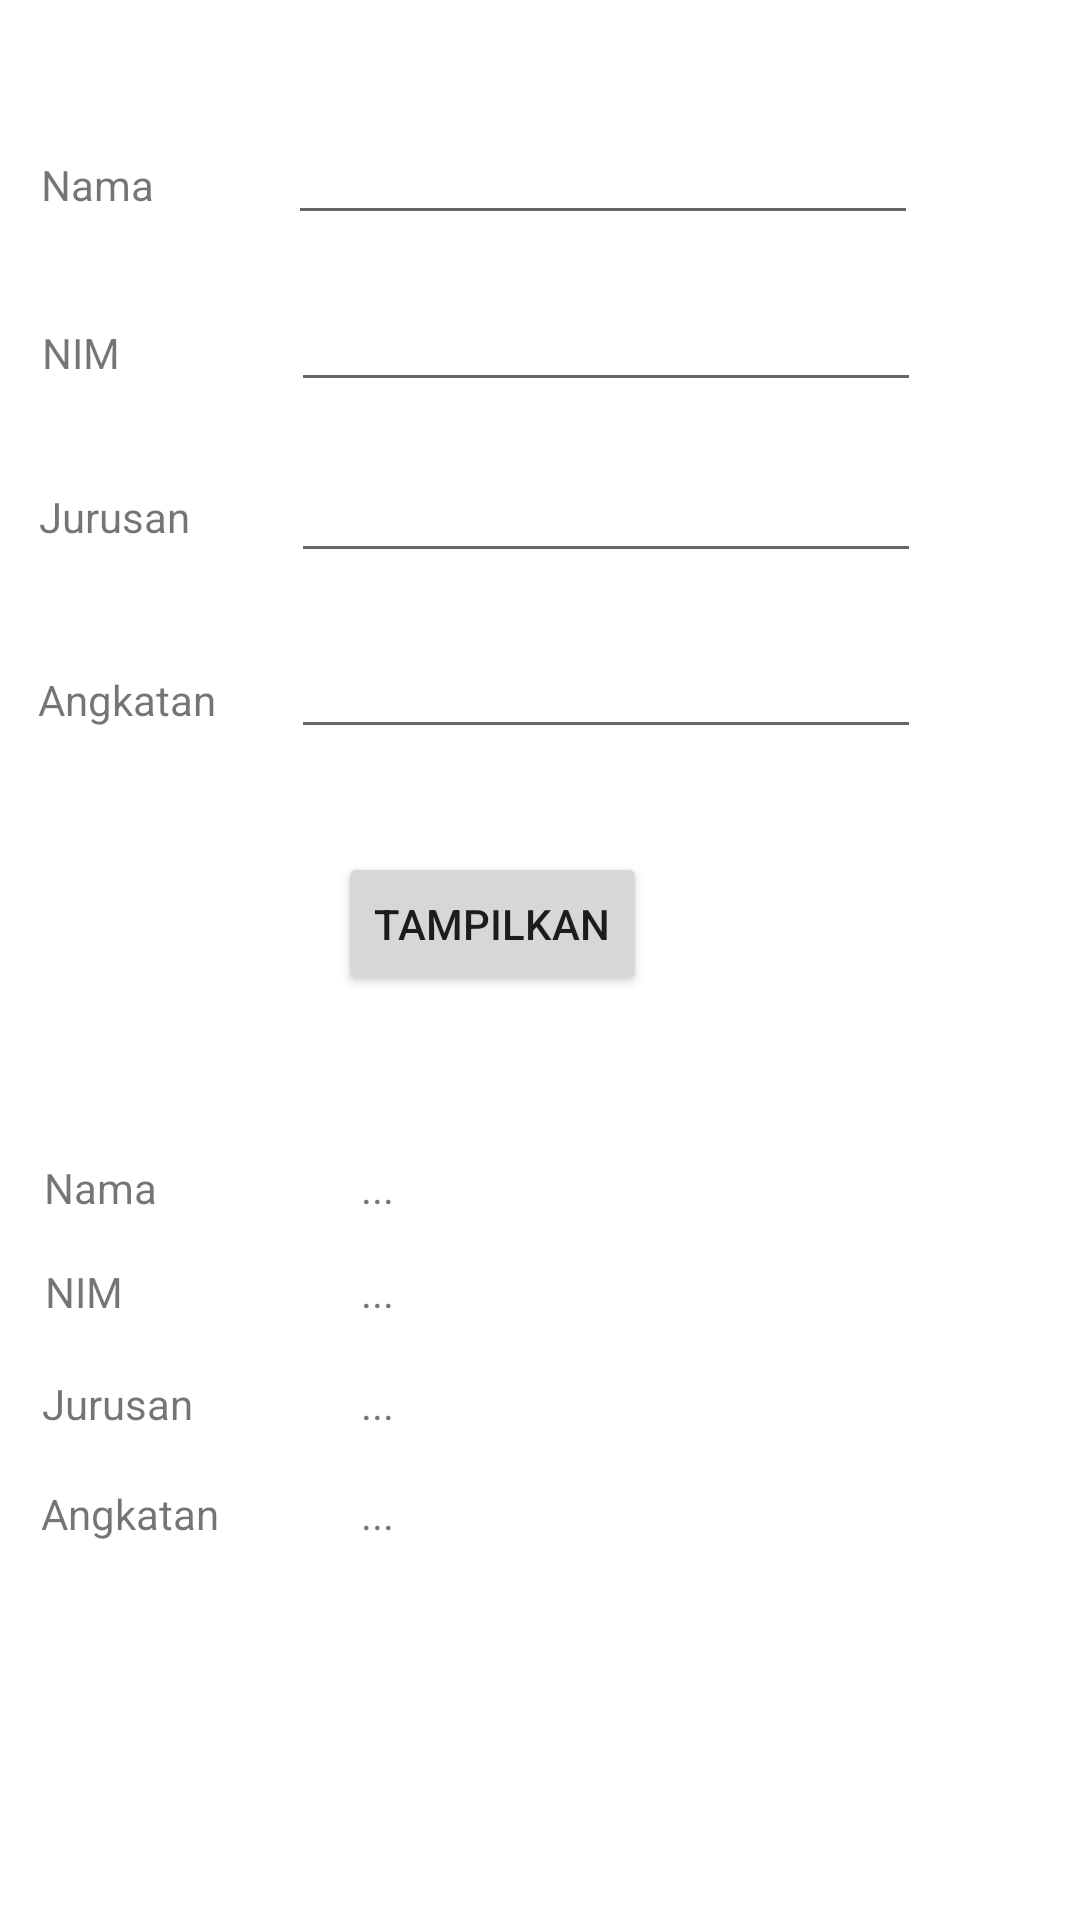

Reconstruct the res/layout file that produces this screen, plus the resources it refers to.
<!-- AndroidManifest.xml: application theme Theme.PrakMP1 -->
<!-- res/layout/activity_biodata.xml -->
<?xml version="1.0" encoding="utf-8"?>
<androidx.constraintlayout.widget.ConstraintLayout xmlns:android="http://schemas.android.com/apk/res/android"
    xmlns:app="http://schemas.android.com/apk/res-auto"
    xmlns:tools="http://schemas.android.com/tools"
    android:layout_width="match_parent"
    android:layout_height="match_parent"
    tools:context=".Biodata">

    <TextView
        android:id="@+id/textView10"
        android:layout_width="wrap_content"
        android:layout_height="wrap_content"
        android:text="NIM"
        app:layout_constraintBottom_toBottomOf="parent"
        app:layout_constraintEnd_toEndOf="parent"
        app:layout_constraintHorizontal_bias="0.045"
        app:layout_constraintStart_toStartOf="parent"
        app:layout_constraintTop_toTopOf="parent"
        app:layout_constraintVertical_bias="0.678" />

    <TextView
        android:id="@+id/output_nim"
        android:layout_width="wrap_content"
        android:layout_height="wrap_content"
        android:text="..."
        app:layout_constraintBottom_toBottomOf="parent"
        app:layout_constraintEnd_toEndOf="parent"
        app:layout_constraintHorizontal_bias="0.345"
        app:layout_constraintStart_toStartOf="parent"
        app:layout_constraintTop_toTopOf="parent"
        app:layout_constraintVertical_bias="0.678" />

    <TextView
        android:id="@+id/textView12"
        android:layout_width="wrap_content"
        android:layout_height="wrap_content"
        android:text="Jurusan"
        app:layout_constraintBottom_toBottomOf="parent"
        app:layout_constraintEnd_toEndOf="parent"
        app:layout_constraintHorizontal_bias="0.045"
        app:layout_constraintStart_toStartOf="parent"
        app:layout_constraintTop_toTopOf="parent"
        app:layout_constraintVertical_bias="0.738" />

    <TextView
        android:id="@+id/output_jurusan"
        android:layout_width="wrap_content"
        android:layout_height="wrap_content"
        android:text="..."
        app:layout_constraintBottom_toBottomOf="parent"
        app:layout_constraintEnd_toEndOf="parent"
        app:layout_constraintHorizontal_bias="0.345"
        app:layout_constraintStart_toStartOf="parent"
        app:layout_constraintTop_toTopOf="parent"
        app:layout_constraintVertical_bias="0.738" />

    <TextView
        android:id="@+id/textView14"
        android:layout_width="wrap_content"
        android:layout_height="wrap_content"
        android:text="Angkatan"
        app:layout_constraintBottom_toBottomOf="parent"
        app:layout_constraintEnd_toEndOf="parent"
        app:layout_constraintHorizontal_bias="0.045"
        app:layout_constraintStart_toStartOf="parent"
        app:layout_constraintTop_toTopOf="parent"
        app:layout_constraintVertical_bias="0.797" />

    <TextView
        android:id="@+id/output_angkatan"
        android:layout_width="wrap_content"
        android:layout_height="wrap_content"
        android:text="..."
        app:layout_constraintBottom_toBottomOf="parent"
        app:layout_constraintEnd_toEndOf="parent"
        app:layout_constraintHorizontal_bias="0.345"
        app:layout_constraintStart_toStartOf="parent"
        app:layout_constraintTop_toTopOf="parent"
        app:layout_constraintVertical_bias="0.797" />

    <TextView
        android:id="@+id/output_nama"
        android:layout_width="wrap_content"
        android:layout_height="wrap_content"
        android:text="..."
        app:layout_constraintBottom_toBottomOf="parent"
        app:layout_constraintEnd_toEndOf="parent"
        app:layout_constraintHorizontal_bias="0.345"
        app:layout_constraintStart_toStartOf="parent"
        app:layout_constraintTop_toTopOf="parent"
        app:layout_constraintVertical_bias="0.622" />

    <EditText
        android:id="@+id/input_angkatan"
        android:layout_width="wrap_content"
        android:layout_height="wrap_content"
        android:ems="10"
        android:inputType="textPersonName"
        app:layout_constraintBottom_toBottomOf="parent"
        app:layout_constraintEnd_toEndOf="parent"
        app:layout_constraintHorizontal_bias="0.646"
        app:layout_constraintStart_toStartOf="parent"
        app:layout_constraintTop_toTopOf="parent"
        app:layout_constraintVertical_bias="0.348" />

    <TextView
        android:id="@+id/textView7"
        android:layout_width="wrap_content"
        android:layout_height="wrap_content"
        android:text="Angkatan"
        app:layout_constraintBottom_toBottomOf="parent"
        app:layout_constraintEnd_toEndOf="parent"
        app:layout_constraintHorizontal_bias="0.042"
        app:layout_constraintStart_toStartOf="parent"
        app:layout_constraintTop_toTopOf="parent"
        app:layout_constraintVertical_bias="0.36" />

    <EditText
        android:id="@+id/input_jurusan"
        android:layout_width="wrap_content"
        android:layout_height="wrap_content"
        android:ems="10"
        android:inputType="textPersonName"
        app:layout_constraintBottom_toBottomOf="parent"
        app:layout_constraintEnd_toEndOf="parent"
        app:layout_constraintHorizontal_bias="0.646"
        app:layout_constraintStart_toStartOf="parent"
        app:layout_constraintTop_toTopOf="parent"
        app:layout_constraintVertical_bias="0.25" />

    <TextView
        android:id="@+id/textView6"
        android:layout_width="wrap_content"
        android:layout_height="wrap_content"
        android:text="Jurusan"
        app:layout_constraintBottom_toBottomOf="parent"
        app:layout_constraintEnd_toEndOf="parent"
        app:layout_constraintHorizontal_bias="0.042"
        app:layout_constraintStart_toStartOf="parent"
        app:layout_constraintTop_toTopOf="parent"
        app:layout_constraintVertical_bias="0.262" />

    <EditText
        android:id="@+id/input_nim"
        android:layout_width="wrap_content"
        android:layout_height="wrap_content"
        android:ems="10"
        android:inputType="textPersonName"
        app:layout_constraintBottom_toBottomOf="parent"
        app:layout_constraintEnd_toEndOf="parent"
        app:layout_constraintHorizontal_bias="0.646"
        app:layout_constraintStart_toStartOf="parent"
        app:layout_constraintTop_toTopOf="parent"
        app:layout_constraintVertical_bias="0.155" />

    <TextView
        android:id="@+id/textView5"
        android:layout_width="wrap_content"
        android:layout_height="wrap_content"
        android:text="NIM"
        app:layout_constraintBottom_toBottomOf="parent"
        app:layout_constraintEnd_toEndOf="parent"
        app:layout_constraintHorizontal_bias="0.042"
        app:layout_constraintStart_toStartOf="parent"
        app:layout_constraintTop_toTopOf="parent"
        app:layout_constraintVertical_bias="0.174" />

    <TextView
        android:id="@+id/textView"
        android:layout_width="wrap_content"
        android:layout_height="wrap_content"
        android:text="Nama"
        app:layout_constraintBottom_toBottomOf="parent"
        app:layout_constraintEnd_toEndOf="parent"
        app:layout_constraintHorizontal_bias="0.042"
        app:layout_constraintStart_toStartOf="parent"
        app:layout_constraintTop_toTopOf="parent"
        app:layout_constraintVertical_bias="0.084" />

    <EditText
        android:id="@+id/input_nama"
        android:layout_width="wrap_content"
        android:layout_height="wrap_content"
        android:ems="10"
        android:inputType="textPersonName"
        app:layout_constraintBottom_toBottomOf="parent"
        app:layout_constraintEnd_toEndOf="parent"
        app:layout_constraintHorizontal_bias="0.641"
        app:layout_constraintStart_toStartOf="parent"
        app:layout_constraintTop_toTopOf="parent"
        app:layout_constraintVertical_bias="0.062" />

    <Button
        android:id="@+id/btn_tampil"
        android:layout_width="wrap_content"
        android:layout_height="wrap_content"
        android:text="Tampilkan"
        app:layout_constraintBottom_toBottomOf="parent"
        app:layout_constraintEnd_toEndOf="parent"
        app:layout_constraintHorizontal_bias="0.438"
        app:layout_constraintStart_toStartOf="parent"
        app:layout_constraintTop_toTopOf="parent"
        app:layout_constraintVertical_bias="0.48" />

    <TextView
        android:id="@+id/textView8"
        android:layout_width="wrap_content"
        android:layout_height="wrap_content"
        android:text="Nama"
        app:layout_constraintBottom_toBottomOf="parent"
        app:layout_constraintEnd_toEndOf="parent"
        app:layout_constraintHorizontal_bias="0.045"
        app:layout_constraintStart_toStartOf="parent"
        app:layout_constraintTop_toTopOf="parent"
        app:layout_constraintVertical_bias="0.622" />
</androidx.constraintlayout.widget.ConstraintLayout>
<!-- resources referenced by this layout -->
<resources>
  <style name="Theme.PrakMP1" parent="Theme.MaterialComponents.DayNight.DarkActionBar">
          
          <item name="colorPrimary">@color/purple_500</item>
          <item name="colorPrimaryVariant">@color/purple_700</item>
          <item name="colorOnPrimary">@color/white</item>
          
          <item name="colorSecondary">@color/teal_200</item>
          <item name="colorSecondaryVariant">@color/teal_700</item>
          <item name="colorOnSecondary">@color/black</item>
          
          <item name="android:statusBarColor" tools:targetApi="l">?attr/colorPrimaryVariant</item>
          
      </style>
  <!-- not gathered from this repository: default colours our renderer supplied (Android Studio template values) -->
  <color name="purple_500">#FF6200EE</color>
  <color name="purple_700">#FF3700B3</color>
  <color name="teal_200">#FF03DAC5</color>
  <color name="teal_700">#FF018786</color>
  <color name="black">#FF000000</color>
  <color name="white">#FFFFFFFF</color>
</resources>
